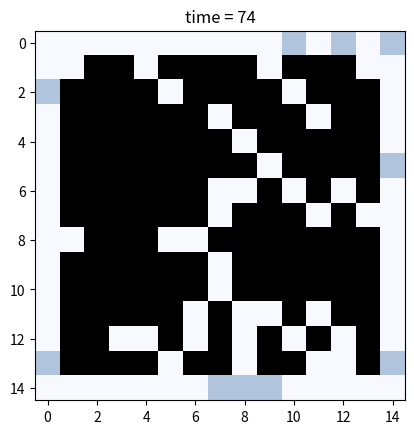

Python code for this plot:
#!/usr/bin/env python3
# -*- coding: utf-8 -*-

"""
Modeling Complex Systems
Assignment 2
[redacted]
"""

# Part 2: DLA ------------------------------------------------------------------

# Imports -----
import matplotlib.pyplot as plt
from matplotlib import colors
import numpy as np

# Parameters ------

# Params to run fast and watch snowglobe!
n = 15 # size of space: n x n (make it odd!)
d = 0.1 # density of particles entering the space
timesteps = 75
observe_step = 1

# Params to get the prettiest snowflakes!
# n = 49 # size of space: n x n (make it odd!)
# d = 0.0001 # density of particles entering the space
# timesteps = 21000
# observe_step = 1000


# Define functions ------

def initialize():
    config = np.zeros([n, n])
    # Add central seed:  
    config[int((n-1)/2), int((n-1)/2)] = 2   
    nextconfig = np.zeros([n, n])
    return config, nextconfig
    
def add_snowflakes(config):
    # Add random particles to border
    for y in [0, n-1]:
        for x in range(n):  
            if np.random.random() < d:
                config[x, y] = 1   
    for x in [0, n-1]:
        for y in range(n):  
            if np.random.random() < d:
                config[x, y] = 1   
    return config
    
def observe(config, t = 0):
    plt.cla()
    plt.imshow(config, cmap = colors.ListedColormap(['Black', 'lightsteelblue', 'ghostwhite']))
    plt.title('time = %i' %t)
    plt.show()

def update(config, nextconfig):
    for x in range(n):
        for y in range(n):
            # If you're a particle and you're touching a seed, freeze
            if (config[x, y] == 1):
                rand = np.random.random()
                for dx in [-1, 0, 1]:
                    for dy in [-1, 0, 1]:
                        if (config[(x + dx) % n, (y + dy) % n] == 2):
                            nextconfig[x, y] = 2
                # If you're a particle you move up, down, left, or right with equal prob
                if nextconfig[x, y] == 2:
                    continue
                else:
                    if rand < 0.25:
                        nextconfig[x, (y + 1) % n] = 1
                    elif rand < 0.5:
                        nextconfig[x, (y - 1) % n] = 1
                    elif rand < 0.75:
                        nextconfig[(x - 1) % n, y] = 1
                    else:
                        nextconfig[(x + 1) % n, y] = 1
            # If you're a seed you stay a seed
            if config[x, y] == 2:
                nextconfig[x, y] = 2
    config, nextconfig = nextconfig, config
    # Clear nextconfig
    nextconfig = np.zeros([n, n])
    return config, nextconfig

def model(timesteps):
    config, nextconfig = initialize()
    config = add_snowflakes(config)
    for t in range(timesteps):
        config, nextconfig = update(config, nextconfig)
        config = add_snowflakes(config)
        if t % observe_step == 0:
            observe(config, t)


# Run model -----
model(timesteps)
